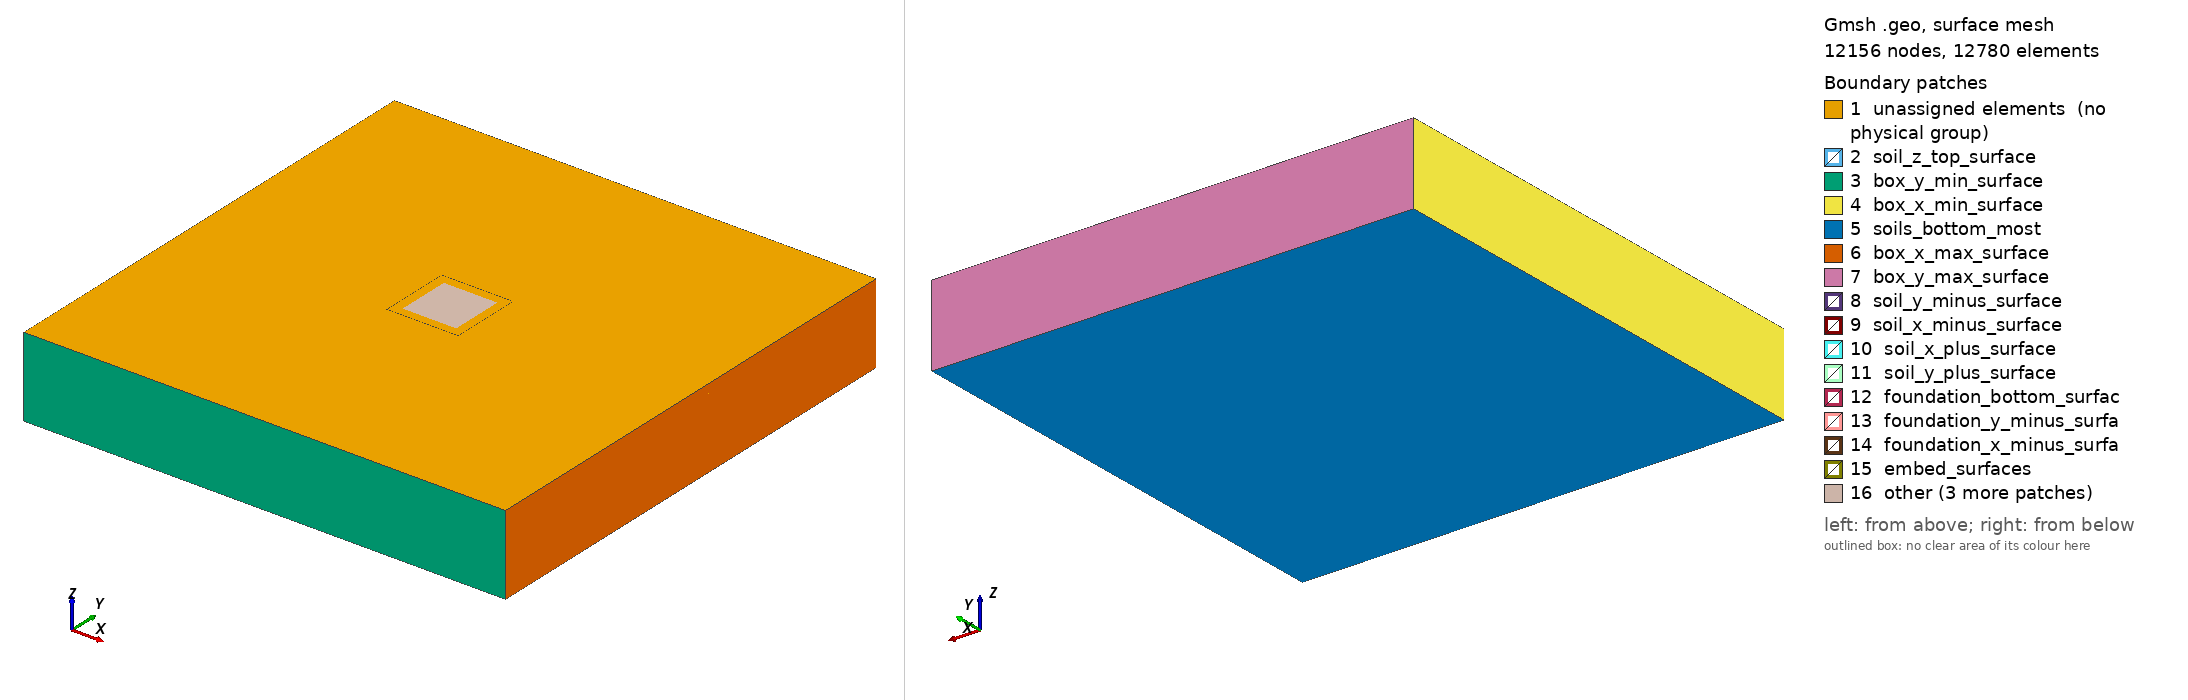

Gmsh geometry script, surface-meshed: 12156 nodes, 12780 surface elements. Boundary patches (legend numbers): 1 unassigned elements (no physical group), 2 soil_z_top_surface, 3 box_y_min_surface, 4 box_x_min_surface, 5 soils_bottom_most, 6 box_x_max_surface, 7 box_y_max_surface, 8 soil_y_minus_surface, 9 soil_x_minus_surface, 10 soil_x_plus_surface, 11 soil_y_plus_surface, 12 foundation_bottom_surfac, 13 foundation_y_minus_surfa, 14 foundation_x_minus_surfa, 15 embed_surfaces, 16 other. Left view from above one corner, right view from below the opposite corner. Legend entries are the model's physical surfaces; 'unassigned elements' are surfaces in no physical group. The drawing asked Gmsh for element sizes between 1% and 20% of the model's largest extent; the script's own settings can give other sizes.

=== soil_foundation_DRM3D.geo (drawn) ===
//****************************************************************
// Real-ESSI Short Course 
// 		Day 2: Motions
// Model Component: Soil-Foundation
//****************************************************************

//****************************************************************
// Predefined Parameters
//****************************************************************
mesh_size = 5;
width_of_out_foundation = mesh_size; 

height_of_structure = 60 ;
sub_height = 20;

depth_of_foundation = 5 ;
raw_width_of_structure = 30 ;
width_of_structure = raw_width_of_structure + 2 * width_of_out_foundation ;
depth_of_soil = 40;
width_of_field = width_of_structure * 3 - width_of_out_foundation ;


Ox = 0;
Oy = 0;
Oz = -depth_of_foundation;

epsilon =0.001 ;
//epsilon = 2 ;




//**************************************************************************************************
// Part A: Soil
//**************************************************************************************************
// Soil: 
p1 = newp; Point(p1) = {Ox, Oy, Oz};

ans[] = Extrude{width_of_field,0,0}{Point{p1};Layers{width_of_field/mesh_size};Recombine;} ; 
l1 = ans[1];
ans[] = Extrude{width_of_structure,0,0}{Point{ans[0]};Layers{width_of_structure/mesh_size};Recombine;} ; 
l2 = ans[1];
ans[] = Extrude{width_of_field,0,0}{Point{ans[0]};Layers{width_of_field/mesh_size};Recombine;} ; 
l3 = ans[1];

ans[] = Extrude{0,width_of_field,0}{Line{l1,l2,l3};Layers{width_of_field/mesh_size};Recombine;} ; 
l4 = ans[0]; l5 = ans[4]; l6 = ans[8];
ans[] = Extrude{0,width_of_structure,0}{Line{l4,l5,l6};Layers{width_of_structure/mesh_size};Recombine;} ; 
l7 = ans[0]; l8 = ans[4]; l9 = ans[8];
ans[] = Extrude{0,width_of_field,0}{Line{l7,l8,l9};Layers{width_of_field/mesh_size};Recombine;} ; 



ans[] = Extrude{0, 0, -depth_of_soil}{Surface{7,11,15,19,23,27,31,35,39}; Layers{depth_of_soil/mesh_size};Recombine;};
ans[] = Extrude{0, 0, depth_of_foundation}{Surface{7,11,15,19,27,31,35,39}; Layers{depth_of_foundation/mesh_size};Recombine;};
soils_under_zero[] = {1, 2, 3, 4, 5, 6, 7, 8, 9} ; 
soils_around_foundation[] = {10, 11, 12, 13, 14, 15, 16, 17} ; 
soil_x_minus_surface = 316;
soil_x_plus_surface = 346;
soil_y_plus_surface = 378;
soil_y_minus_surface = 276;
soil_z_top_surface = 23;

Physical Volume("soils_under_zero") = soils_under_zero[] ; 
Physical Volume("soils_around_foundation") = soils_around_foundation[] ; 

Physical Surface("soil_x_minus_surface") = soil_x_minus_surface ; 
Physical Surface("soil_x_plus_surface") = soil_x_plus_surface ; 
Physical Surface("soil_y_plus_surface") = soil_y_plus_surface ; 
Physical Surface("soil_y_minus_surface") = soil_y_minus_surface ; 

Physical Surface("soil_z_top_surface") = soil_z_top_surface ; 

all_soils[] = {1, 2, 3, 4, 5, 6, 7, 8, 9, 10, 11, 12, 13, 14, 15, 16, 17} ;
Physical Volume("all_soils") = all_soils[] ; 

soils_bottom_most[] = {61, 83, 105, 127, 149, 171, 193, 215, 237} ; 
Physical Surface("soils_bottom_most") = soils_bottom_most[] ; 

//**************************************************************************************************
// Part B: foundation  
//**************************************************************************************************

x_minus_y_minus = newp;  Point(x_minus_y_minus) = {Ox + width_of_field + epsilon, Oy + width_of_field + epsilon, Oz +  epsilon}; 
ans[] =  Extrude{width_of_out_foundation,0,0}{ Point{x_minus_y_minus} ; Layers{ Ceil(width_of_out_foundation/mesh_size)}; Recombine;};
l11 = ans[1];
ans[] =  Extrude{(width_of_structure/2. - width_of_out_foundation - epsilon),0,0}{ Point{ans[0]} ; Layers{ Ceil((width_of_structure/2. - width_of_out_foundation - epsilon)/mesh_size)}; Recombine;};
l12 = ans[1];
ans[] =  Extrude{(width_of_structure/2. - width_of_out_foundation - epsilon),0,0}{ Point{ans[0]} ; Layers{ Ceil((width_of_structure/2. - width_of_out_foundation - epsilon)/mesh_size)}; Recombine;};
l13 = ans[1];
ans[] =  Extrude{width_of_out_foundation,0,0}{ Point{ans[0]} ; Layers{ Ceil(width_of_out_foundation/mesh_size)}; Recombine;};
l14 = ans[1];

foundation_bottom_surfaces[] = {} ;

ans[] =  Extrude{0,width_of_out_foundation,0}{ Line{l11,l12,l13,l14} ; Layers{ Ceil(width_of_out_foundation/mesh_size)}; Recombine;};
l11 = ans[0]; l12 = ans[4]; l13 = ans[8]; l14 = ans[12] ; 
foundation_bottom_surfaces[] = {foundation_bottom_surfaces[], ans[1], ans[5], ans[9], ans[13]} ;

ans[] =  Extrude{0,(width_of_structure/2. -(width_of_out_foundation + epsilon)),0}{ Line{l11,l12,l13,l14} ; Layers{ Ceil((width_of_structure/2. - (width_of_out_foundation + epsilon))/mesh_size)}; Recombine;};
l11 = ans[0]; l12 = ans[4]; l13 = ans[8]; l14 = ans[12] ; 
foundation_bottom_surfaces[] = {foundation_bottom_surfaces[], ans[1], ans[5], ans[9], ans[13]} ;

ans[] =  Extrude{0,(width_of_structure/2. -(width_of_out_foundation + epsilon)),0}{ Line{l11,l12,l13,l14} ; Layers{ Ceil((width_of_structure/2. - (width_of_out_foundation + epsilon))/mesh_size)}; Recombine;};
l11 = ans[0]; l12 = ans[4]; l13 = ans[8]; l14 = ans[12] ; 
foundation_bottom_surfaces[] = {foundation_bottom_surfaces[], ans[1], ans[5], ans[9], ans[13]} ;

ans[] =  Extrude{0,width_of_out_foundation,0}{ Line{l11,l12,l13,l14} ; Layers{ Ceil(width_of_out_foundation/mesh_size)}; Recombine;};
l11 = ans[0]; l12 = ans[4]; l13 = ans[8]; l14 = ans[12] ; 
foundation_bottom_surfaces[] = {foundation_bottom_surfaces[], ans[1], ans[5], ans[9], ans[13]} ;


ans[] = Extrude{0,0,depth_of_foundation}{Surface{foundation_bottom_surfaces[]} ;Layers{depth_of_foundation/mesh_size};Recombine;};

foundation_volume[]  = {18, 19, 20, 21, 22, 23, 24, 25, 26, 27, 28, 29, 30, 31, 32, 33} ;

foundation_x_plus_surface[]                    = {824, 736, 648, 560}   ;
foundation_y_plus_surface[]                     = {762, 784, 806, 828}  ;
foundation_x_minus_surface[]                     = {678, 766, 590, 502}  ;
foundation_y_minus_surface[]                    = {490, 512, 534, 556}  ;

Physical Volume("foundation_volume")          = foundation_volume[] ;

shell_bottom_surface[] = {701, 723, 613, 635} ;
Physical Surface("shell_bottom_surface")    = shell_bottom_surface[] ;

Physical Surface("foundation_bottom_surfaces") = foundation_bottom_surfaces[] ;

Physical Surface("foundation_x_plus_surface") = foundation_x_plus_surface[] ;
Physical Surface("foundation_y_plus_surface")  = foundation_y_plus_surface[] ;
Physical Surface("foundation_x_minus_surface")  = foundation_x_minus_surface[] ;
Physical Surface("foundation_y_minus_surface") = foundation_y_minus_surface[] ;

embed_around_surfaces[] = {670, 696, 718, 714, 626, 542, 520, 582} ; 
embed_mid_surfaces[] = {604, 608, 692, 630} ; 
embed_surfaces[] = {embed_around_surfaces[], embed_mid_surfaces[]} ; 
Physical Surface("embed_around_surfaces") = embed_around_surfaces[];
Physical Surface("embed_mid_surfaces") = embed_mid_surfaces[];
Physical Surface("embed_surfaces") = embed_surfaces[] ;


////********************************************************************
//// Recombine
////********************************************************************


Transfinite Surface "*";
Recombine Surface "*";















n = #ans[];
Printf("Extrude has returned %g elements", n);
n -= 1;
For i In {0 : n}
    Printf("Extrusion value[%g] = %g.", i, ans[i]);
EndFor




Physical Line(472) = {449, 469, 448, 450, 465, 464, 466, 456, 468, 453, 452, 460, 470, 454};

Physical Surface("box_x_min_surface") = {192, 368, 324, 126, 60, 258};
Physical Surface("box_x_max_surface") = {96, 162, 228, 404, 338, 294};
Physical Surface("box_y_min_surface") = {246, 48, 70, 268, 290, 92};
Physical Surface("box_y_max_surface") = {408, 232, 210, 386, 364, 188};
